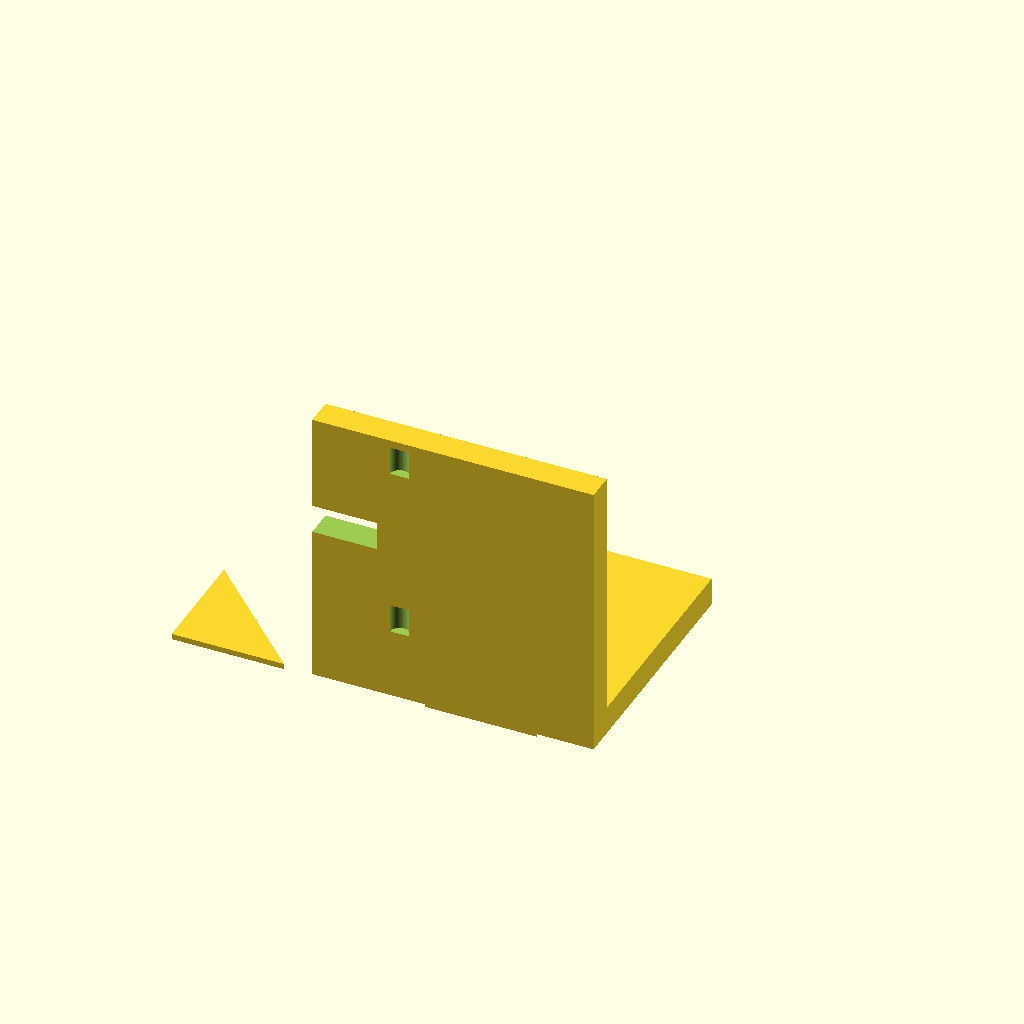
Cell 1: the model at its default parameters.
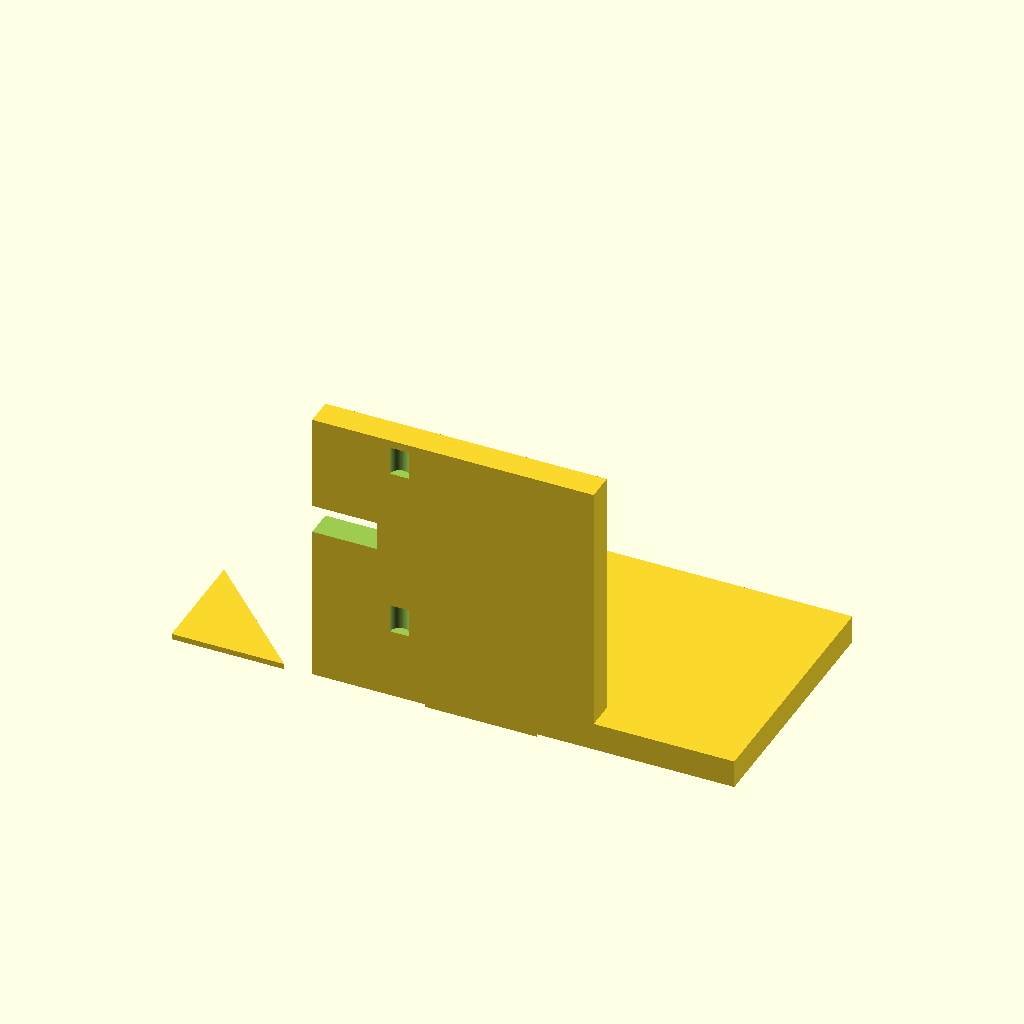
Cell 2: BASE_X_MIN = -50 (everything else at default).
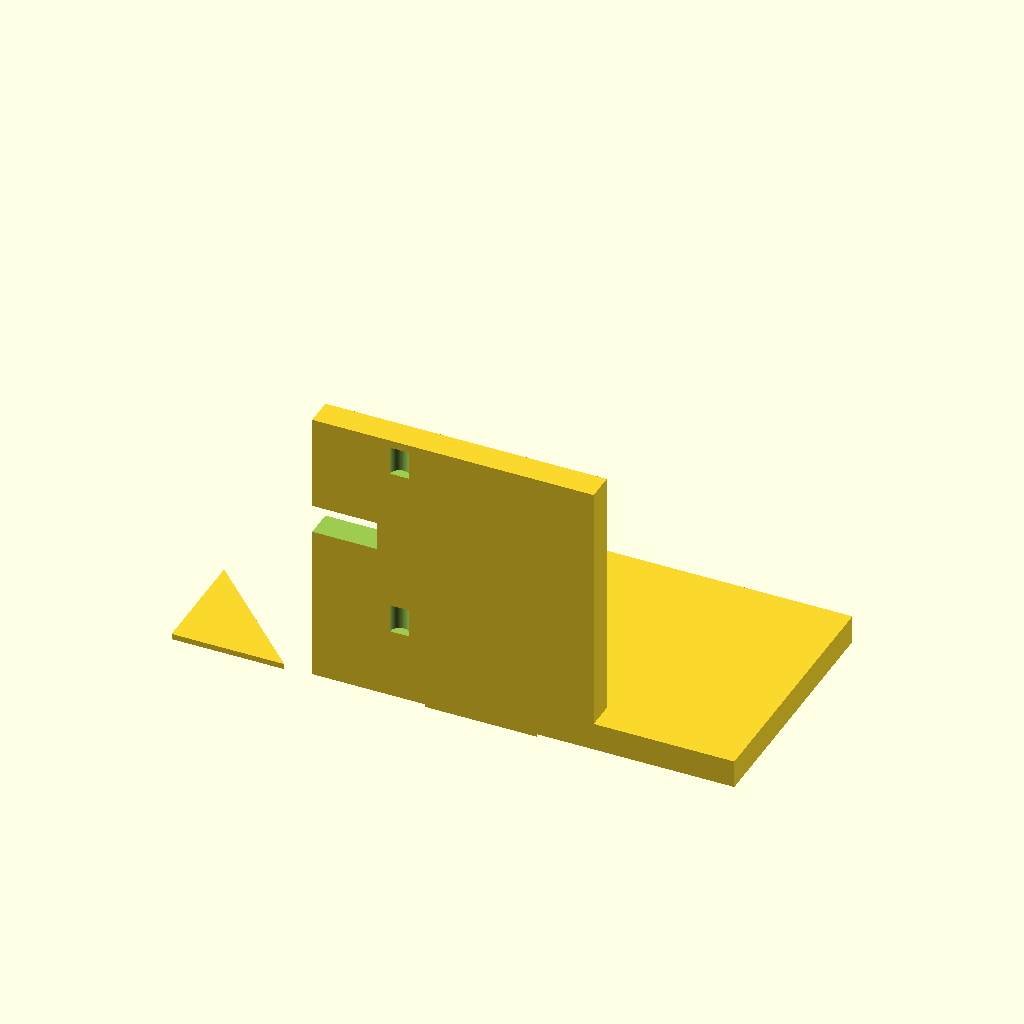
Cell 3: BASE_X_MAX = 50 (everything else at default).
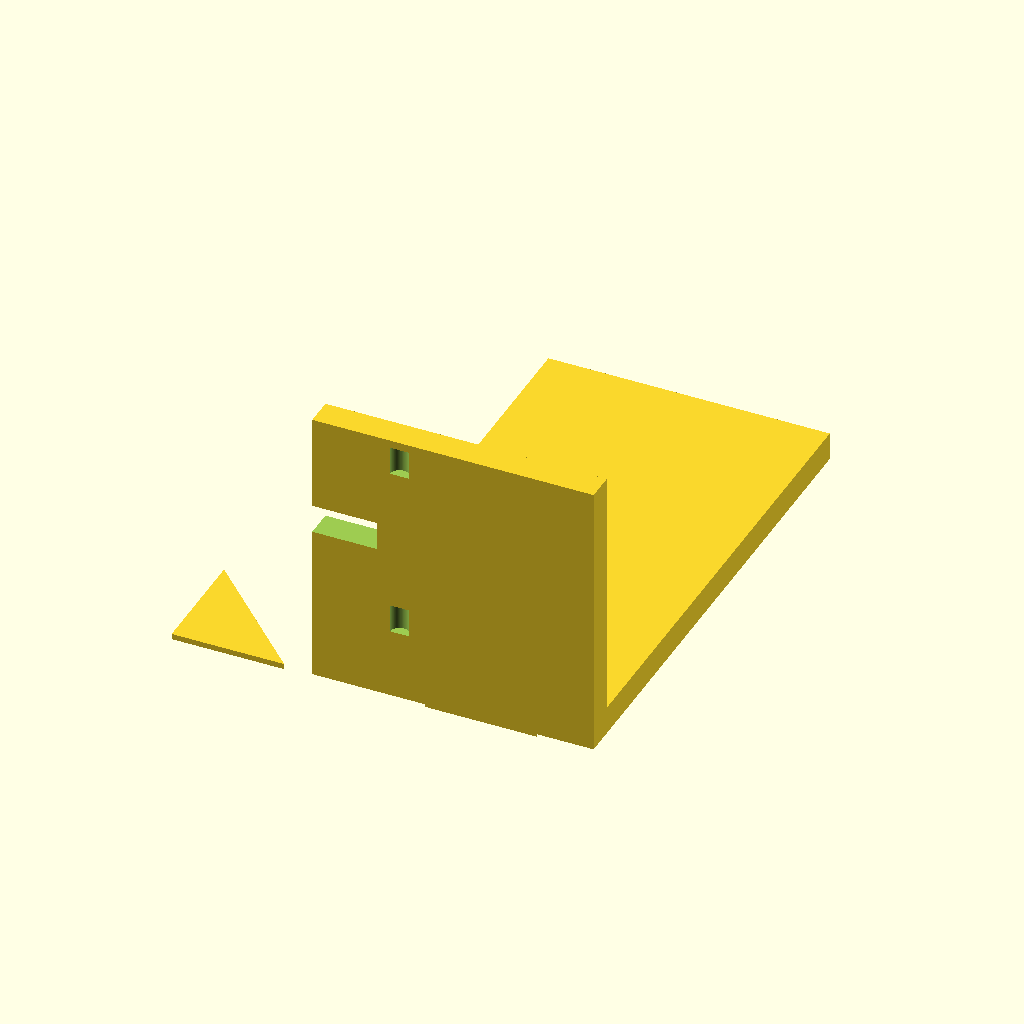
Cell 4 — BASE_Y_MAX set to 90, the other parameters unchanged.
All cells are drawn from one camera (rotation 55°, 0°, 25°, orthographic, colour scheme Cornfield), so only the parameter changes between them.
OpenSCAD source file bench/results/gpu-base-h0-g13/code/qwen3.5-9b/nema17_motor_bracket_s4_a0.scad:
$fn = 128;

// --- Base Plate Dimensions ---
// X range: -25 to 25 (Width = 50)
// Y range: 0 to 45 (Depth = 45)
// Z range: 0 to 5 (Thickness = 5)
BASE_X_MIN = -25;
BASE_X_MAX = 25;
BASE_Y_MIN = 0;
BASE_Y_MAX = 45;
BASE_Z_MAX = 5;

// --- Base Plate Holes (M4) ---
// Position: x = -17, y = 30 and x = 17, y = 30
// Diameter: 4.5 mm
BASE_HOLE_X_1 = -17;
BASE_HOLE_Y_1 = 30;
BASE_HOLE_X_2 = 17;
BASE_HOLE_Y_2 = 30;
BASE_HOLE_DIAMETER = 4.5;

// --- Vertical Motor Plate Dimensions ---
// X range: -25 to 25 (Width = 50)
// Y range: 0 to 5 (Depth = 5)
// Z range: 0 to 50 (Height = 50)
// Stands on the back edge of the base (y=0 to y=5)
MOTOR_X_MIN = -25;
MOTOR_X_MAX = 25;
MOTOR_Y_MAX = 5;
MOTOR_Z_MAX = 50;

// --- Motor Plate Boss Hole ---
// Diameter: 23 mm
// Centre: x = 0, z = 28
// Cut along Y axis (through the plate)
BOSS_HOLE_DIAMETER = 23;
BOSS_HOLE_X = 0;
BOSS_HOLE_Z = 28;

// --- Motor Plate Screw Holes (M3) ---
// Diameter: 3.4 mm
// Pattern: 31 mm square, centred on boss hole (x=0, z=28)
// 4 holes total
SCREW_HOLE_DIAMETER = 3.4;
SCREW_PATTERN_SIZE = 31;

// --- Gusset Dimensions ---
// Thickness: 5 mm (same as base)
// Location: Left (x=-25 to -20) and Right (x=20 to 25)
// Shape: Right triangle in YZ plane
// Legs: 20 mm along +Y, 20 mm along +Z
// Right-angle corner at y=5, z=5
GUSSET_THICKNESS = 5;
GUSSET_Y_LEG = 20;
GUSSET_Z_LEG = 20;
GUSSET_CORNER_Y = 5;
GUSSET_CORNER_Z = 5;
GUSSET_LEFT_X_MIN = -25;
GUSSET_LEFT_X_MAX = -20;
GUSSET_RIGHT_X_MIN = 20;
GUSSET_RIGHT_X_MAX = 25;

// --- Construction ---

difference() {
    union() {
        // 1. Base Plate
        translate([0, 0, 0]) {
            cube([
                BASE_X_MAX - BASE_X_MIN,
                BASE_Y_MAX - BASE_Y_MIN,
                BASE_Z_MAX
            ]);
        }

        // 2. Vertical Motor Plate
        translate([0, 0, 0]) {
            cube([
                MOTOR_X_MAX - MOTOR_X_MIN,
                MOTOR_Y_MAX,
                MOTOR_Z_MAX
            ]);
        }

        // 3. Left Gusset
        // Right triangle in YZ plane, extruded along X
        // Vertices for polygon (Y, Z): (0,0), (GUSSET_Y_LEG, 0), (GUSSET_Y_LEG, GUSSET_Z_LEG), (0, GUSSET_Z_LEG)
        // Wait, description says: "right-angle corner at y = 5, z = 5".
        // The plate ends at y=5, z=5. The gusset adds material.
        // Legs are 20mm along +Y and 20mm along +Z.
        // So the triangle vertices relative to the corner (5,5) are:
        // (5,5), (5+20, 5), (5, 5+20).
        // Let's define the polygon points in YZ plane:
        // P1: (5, 5) - Corner
        // P2: (25, 5) - End of Y leg
        // P3: (5, 25) - End of Z leg
        // This forms a right triangle.
        translate([GUSSET_LEFT_X_MIN, 0, 0]) {
            polygon([
                [0, 0], // Relative to corner (5,5) -> (5,5)
                [GUSSET_Y_LEG, 0], // Relative -> (25,5)
                [0, GUSSET_Z_LEG]  // Relative -> (5,25)
            ],
            h = GUSSET_THICKNESS
            );
        }

        // 4. Right Gusset
        translate([GUSSET_RIGHT_X_MIN, 0, 0]) {
            polygon([
                [0, 0],
                [GUSSET_Y_LEG, 0],
                [0, GUSSET_Z_LEG]
            ],
            h = GUSSET_THICKNESS
            );
        }
    }

    // Cut Holes (Base Plate)
    // Hole 1
    translate([BASE_HOLE_X_1, BASE_HOLE_Y_1, 0]) {
        cylinder(h = BASE_Z_MAX + 0.1, d = BASE_HOLE_DIAMETER);
    }
    // Hole 2
    translate([BASE_HOLE_X_2, BASE_HOLE_Y_2, 0]) {
        cylinder(h = BASE_Z_MAX + 0.1, d = BASE_HOLE_DIAMETER);
    }

    // Cut Boss Hole (Motor Plate)
    // Centre at x=0, z=28. Extends through the plate (y=0 to y=5).
    // To ensure clean cut, extend slightly in Y.
    translate([BOSS_HOLE_X, 0, BOSS_HOLE_Z]) {
        cylinder(h = MOTOR_Y_MAX + 0.1, d = BOSS_HOLE_DIAMETER);
    }

    // Cut Screw Holes (Motor Plate)
    // 4 holes on 31mm square pattern centred at (0, 28)
    // Square side = 31, so half-side = 15.5
    // Coordinates: x = +/- 15.5, z = 28 +/- 15.5
    for (i = [-1, 1]) {
        for (j = [-1, 1]) {
            translate([
                i * (SCREW_PATTERN_SIZE / 2),
                0,
                BOSS_HOLE_Z + j * (SCREW_PATTERN_SIZE / 2)
            ]) {
                cylinder(h = MOTOR_Y_MAX + 0.1, d = SCREW_HOLE_DIAMETER);
            }
        }
    }
}
Customizer parameters (derived from the source; name, type, default, range or options):
BASE_X_MIN: number, default -25
BASE_X_MAX: number, default 25
BASE_Y_MIN: number, default 0
BASE_Y_MAX: number, default 45
BASE_Z_MAX: number, default 5
BASE_HOLE_X_1: number, default -17
BASE_HOLE_Y_1: number, default 30
BASE_HOLE_X_2: number, default 17
BASE_HOLE_Y_2: number, default 30
BASE_HOLE_DIAMETER: number, default 4.5
MOTOR_X_MIN: number, default -25
MOTOR_X_MAX: number, default 25
MOTOR_Y_MAX: number, default 5
MOTOR_Z_MAX: number, default 50
BOSS_HOLE_DIAMETER: number, default 23
BOSS_HOLE_X: number, default 0
BOSS_HOLE_Z: number, default 28
SCREW_HOLE_DIAMETER: number, default 3.4
SCREW_PATTERN_SIZE: number, default 31
GUSSET_THICKNESS: number, default 5
GUSSET_Y_LEG: number, default 20
GUSSET_Z_LEG: number, default 20
GUSSET_CORNER_Y: number, default 5
GUSSET_CORNER_Z: number, default 5
GUSSET_LEFT_X_MIN: number, default -25
GUSSET_LEFT_X_MAX: number, default -20
GUSSET_RIGHT_X_MIN: number, default 20
GUSSET_RIGHT_X_MAX: number, default 25
